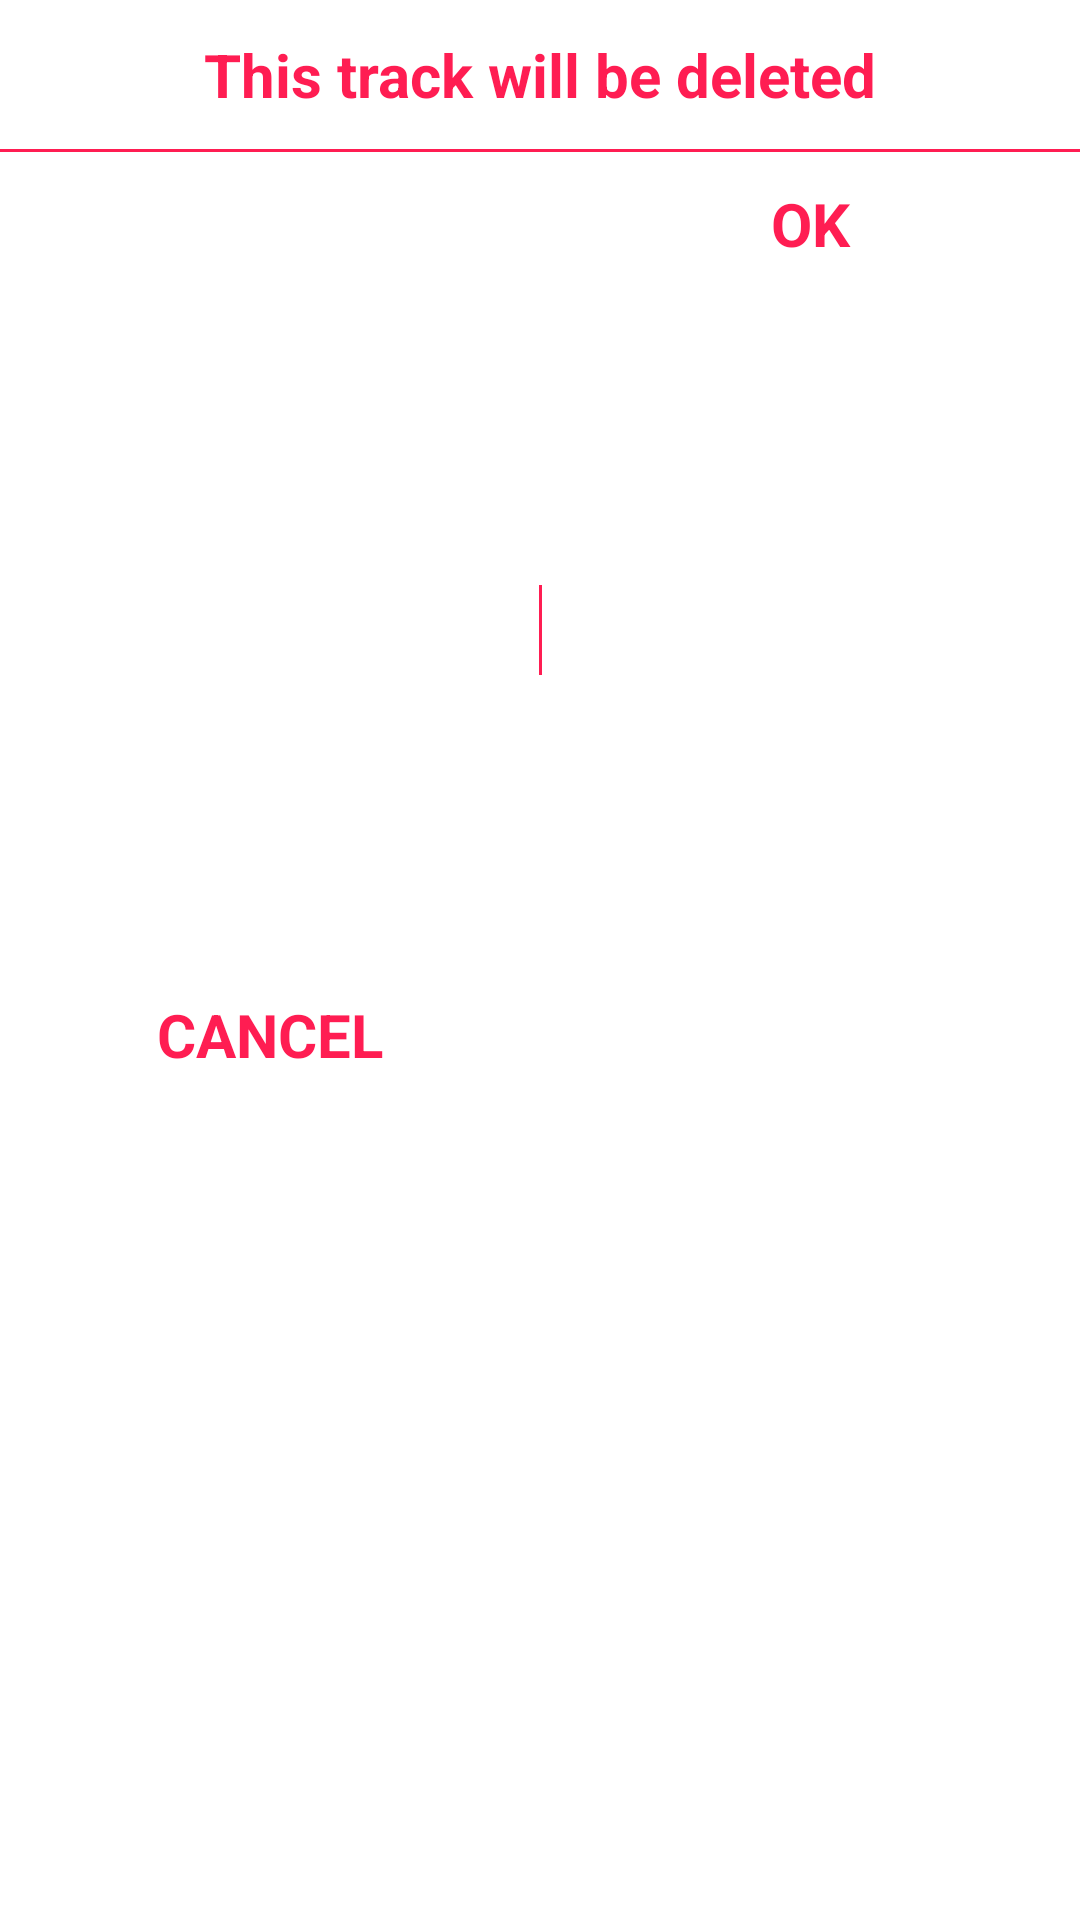

Layout XML and referenced resources for this Android screen:
<!-- AndroidManifest.xml: application theme Theme.FIREFLY -->
<!-- res/layout/delete_dialog_layout.xml -->
<?xml version="1.0" encoding="utf-8"?>
<androidx.constraintlayout.widget.ConstraintLayout xmlns:android="http://schemas.android.com/apk/res/android"
    xmlns:app="http://schemas.android.com/apk/res-auto"
    xmlns:tools="http://schemas.android.com/tools"
    android:layout_width="match_parent"
    android:layout_height="wrap_content">

    <TextView
        android:id="@+id/deleteDialogTitle"
        android:layout_width="match_parent"
        android:layout_height="50dp"
        android:text="This track will be deleted"
        android:textSize="20dp"
        android:textColor="@color/foreground_1"
        android:textStyle="bold"
        android:gravity="center"

        app:layout_constraintEnd_toEndOf="parent"
        app:layout_constraintStart_toStartOf="parent"
        app:layout_constraintTop_toTopOf="parent" />

    <View
        android:id="@+id/divider"
        android:layout_width="match_parent"
        android:layout_height="1dp"
        android:background="@color/foreground_1"
        app:layout_constraintBottom_toBottomOf="@+id/deleteDialogTitle"
        app:layout_constraintEnd_toEndOf="parent"
        app:layout_constraintHorizontal_bias="1.0"
        app:layout_constraintStart_toStartOf="parent"
        app:layout_constraintTop_toBottomOf="@+id/deleteDialogTitle" />

    <TextView
        android:id="@+id/deleteDialogCancel"
        android:layout_width="0dp"
        android:layout_height="50dp"
        android:clickable="true"
        android:gravity="center"
        android:text="CANCEL"
        android:textColor="@color/foreground_1"
        android:textSize="20dp"
        android:textStyle="bold"
        app:layout_constraintBottom_toBottomOf="parent"
        app:layout_constraintEnd_toStartOf="@+id/deleteDialogOkButton"
        app:layout_constraintStart_toStartOf="parent"
        app:layout_constraintTop_toBottomOf="@+id/deleteDialogTitle" />

    <TextView
        android:id="@+id/deleteDialogOkButton"
        android:layout_width="0dp"
        android:layout_height="50dp"
        android:clickable="true"
        android:text="OK"
        android:textSize="20dp"
        android:textColor="@color/foreground_1"
        android:textStyle="bold"
        android:gravity="center"
        app:layout_constraintEnd_toEndOf="parent"
        app:layout_constraintTop_toTopOf="@+id/divider"
        app:layout_constraintStart_toEndOf="@+id/deleteDialogCancel"/>

    <View
        android:id="@+id/divider3"
        android:layout_width="1dp"
        android:layout_height="30dp"

        android:background="@color/foreground_1"
        app:layout_constraintBottom_toBottomOf="@+id/deleteDialogCancel"
        app:layout_constraintEnd_toEndOf="parent"
        app:layout_constraintStart_toStartOf="parent"
        app:layout_constraintTop_toBottomOf="@+id/deleteDialogTitle" />
</androidx.constraintlayout.widget.ConstraintLayout>
<!-- resources referenced by this layout -->
<resources>
  <color name="foreground_1">#FF1D52</color>
  <style name="Theme.FIREFLY" parent="Theme.MaterialComponents.DayNight.NoActionBar">
          
          <item name="android:windowNoTitle">true</item>
          <item name="colorPrimary">@color/background_1</item>
          <item name="colorPrimaryVariant">@color/background_1</item>
          <item name="colorOnPrimary">@color/white</item>
          
          <item name="colorSecondary">@color/foreground_2</item>
          <item name="colorSecondaryVariant">@color/foreground_1</item>
          <item name="colorOnSecondary">@color/black</item>
          
          <item name="android:statusBarColor" tools:targetApi="l">?attr/colorPrimaryVariant</item>
          
          <item name="popupMenuStyle">@style/BasePopupMenu</item>
      </style>
  <color name="background_1">#1F2432</color>
  <color name="white">#FFFFFFFF</color>
  <color name="foreground_2">#FF6B8E</color>
  <color name="black">#FF000000</color>
  <style name="BasePopupMenu" parent="Widget.AppCompat.PopupMenu">
      <item name="android:layout_width">match_parent</item>
      <item name="android:layout_gravity">center</item>
      <item name="android:layout_height">wrap_content</item>
      <item name="android:textColor">@color/foreground_1</item>
      <item name="android:textSize">15dp</item>
      <item name="android:itemBackground">@color/background_dark</item>
  </style>
  <color name="background_dark">#151D27</color>
</resources>
